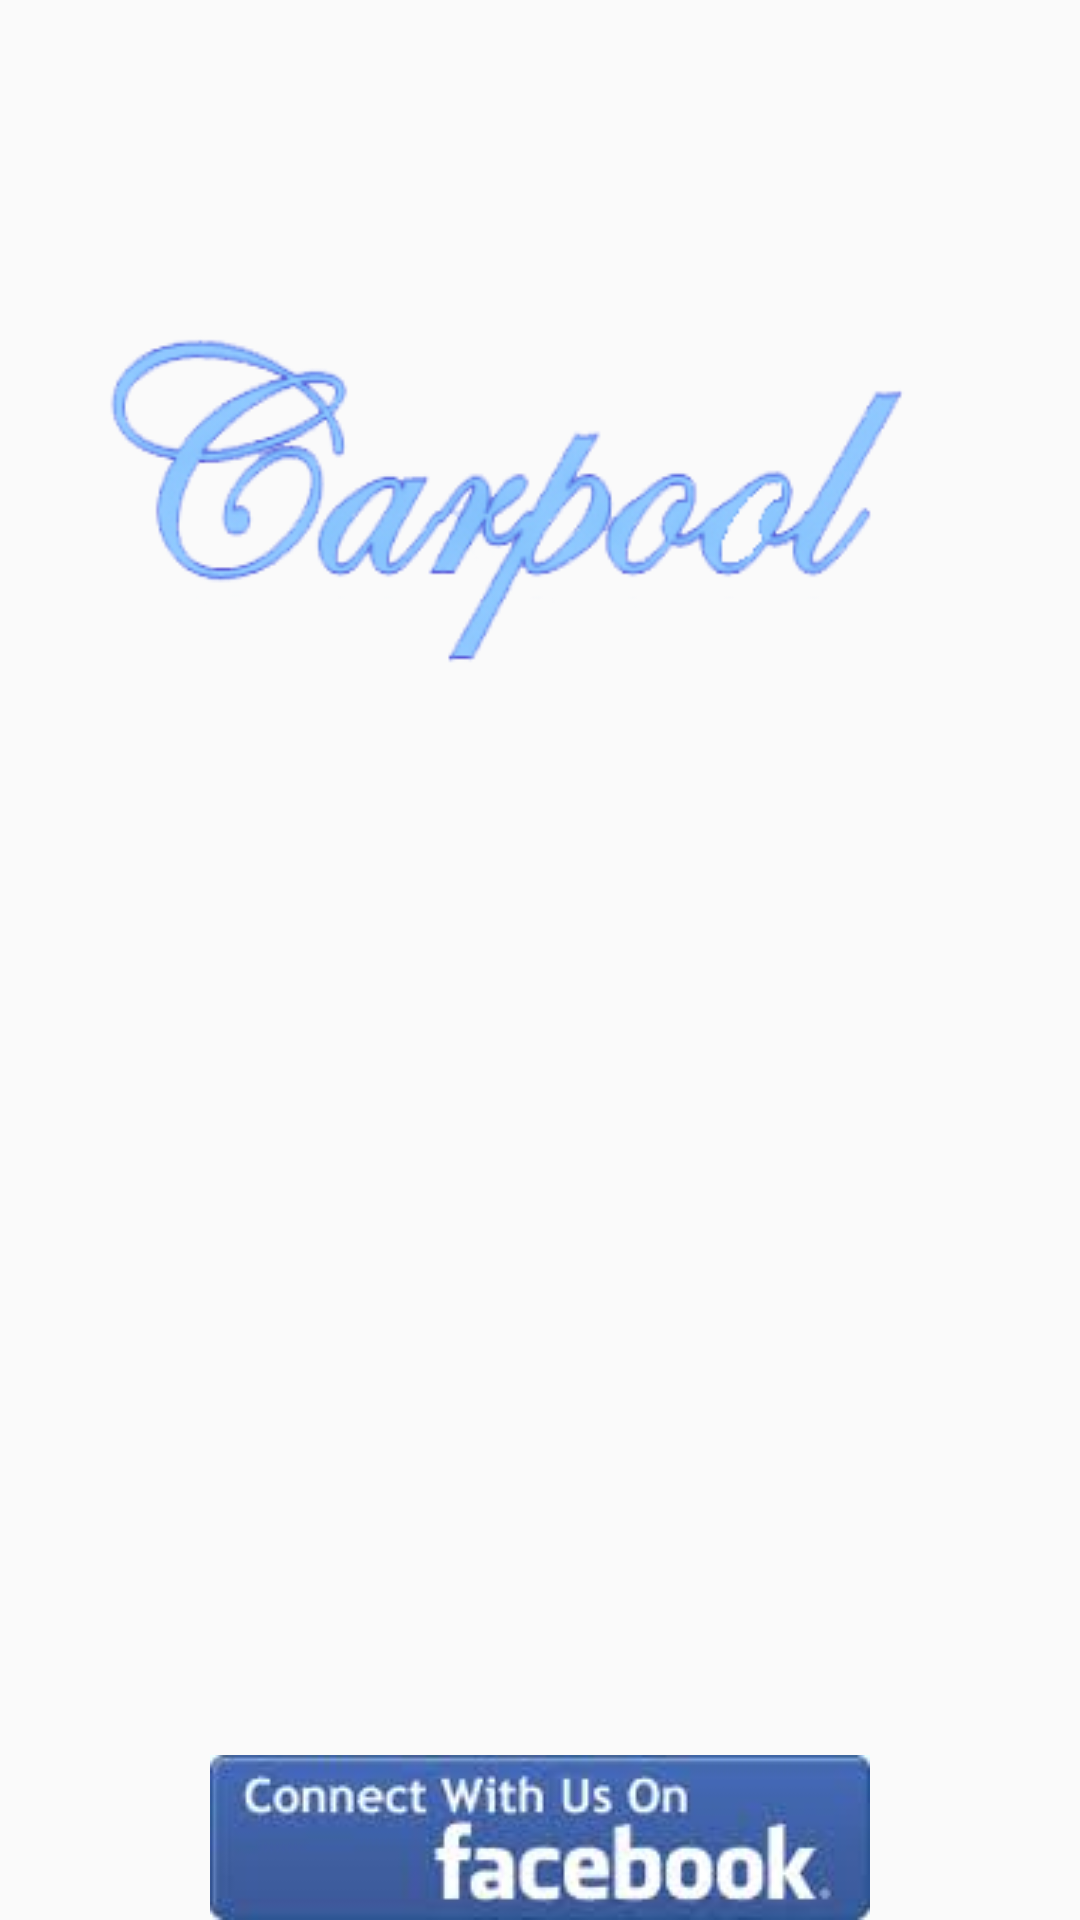

This screen was rendered from an Android layout file. Write that file and the resources it references.
<!-- AndroidManifest.xml: application theme AppTheme -->
<!-- res/layout/titleshow.xml -->
<?xml version="1.0" encoding="utf-8"?>
<RelativeLayout xmlns:android="http://schemas.android.com/apk/res/android"
    xmlns:tools="http://schemas.android.com/tools"
    android:layout_width="match_parent" android:layout_height="match_parent"
    android:background="@drawable/backgroundlogo"
    android:id="@+id/titlerelative"
    tools:context=".Title">

    <ImageView
        android:layout_width="wrap_content"
        android:layout_height="wrap_content"
        android:src="@drawable/logo"
        android:layout_marginTop="80dp"
        android:layout_alignParentTop="true"
        android:layout_alignParentLeft="true"
        android:layout_alignParentStart="true" />

    <Button
        style="?android:attr/buttonStyleSmall"
        android:layout_width="wrap_content"
        android:layout_height="wrap_content"
        android:id="@+id/btnconnect"
        android:background="@drawable/fb"
        android:layout_alignParentBottom="true"
        android:layout_centerHorizontal="true" />

</RelativeLayout>
<!-- resources referenced by this layout -->
<resources>
  <!-- drawable fb: png bitmap (drawable, 23680 bytes) -->
  <!-- drawable logo: png bitmap (drawable, 30062 bytes) -->
  <style name="AppTheme" parent="Theme.AppCompat.Light.DarkActionBar">
          
          <item name="colorPrimary">@color/colorPrimary</item>
          <item name="colorPrimaryDark">@color/colorPrimaryDark</item>
          <item name="colorAccent">@color/colorAccent</item>
      </style>
  <!-- not gathered from this repository: default colours our renderer supplied (Android Studio template values) -->
  <color name="colorPrimary">#FF6200EE</color>
  <color name="colorPrimaryDark">#FF3700B3</color>
  <color name="colorAccent">#FF03DAC5</color>
</resources>
